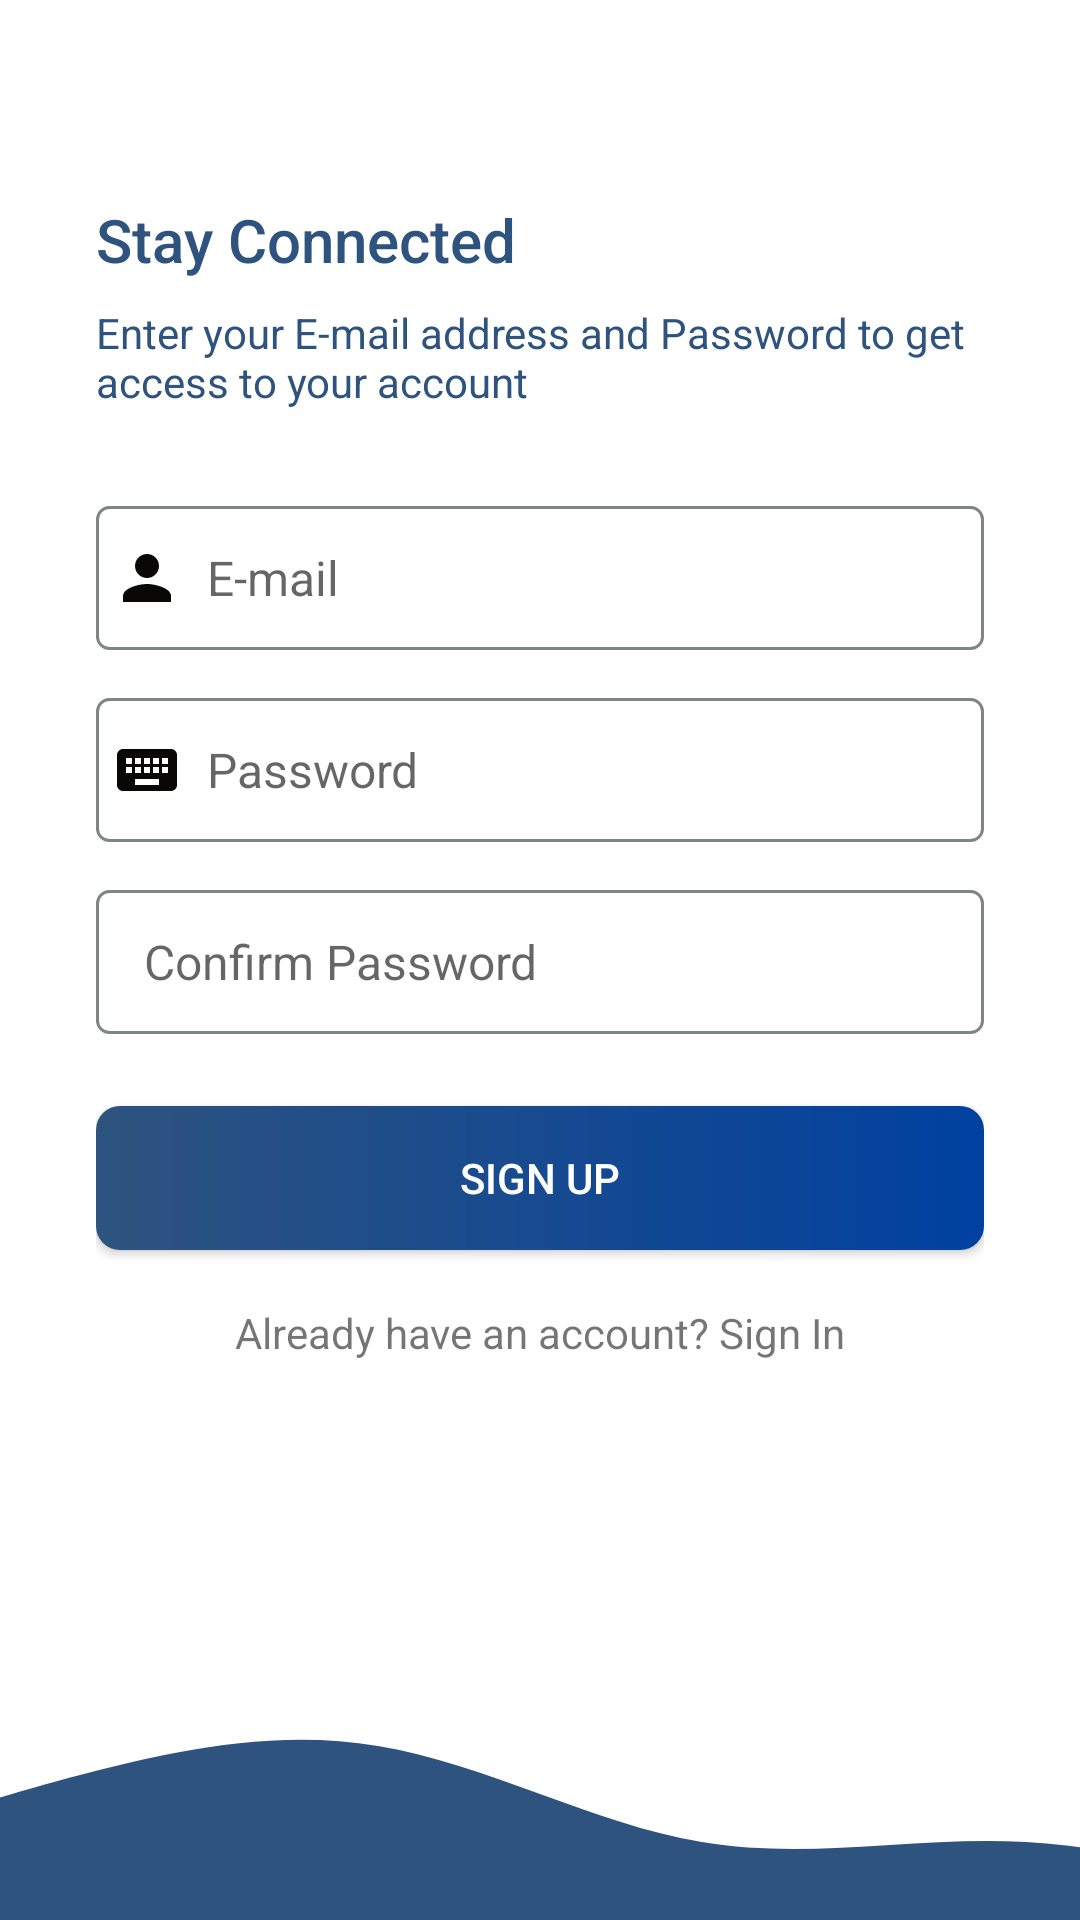

Layout XML and referenced resources for this Android screen:
<!-- AndroidManifest.xml: application theme Theme.QuizApp -->
<!-- res/layout/activity_signup.xml -->
<?xml version="1.0" encoding="utf-8"?>
<androidx.constraintlayout.widget.ConstraintLayout xmlns:android="http://schemas.android.com/apk/res/android"
    xmlns:app="http://schemas.android.com/apk/res-auto"
    xmlns:tools="http://schemas.android.com/tools"
    android:layout_width="match_parent"
    android:layout_height="match_parent"
    tools:context=".activities.SignupActivity">
    <ImageView
        android:id="@+id/imageView2"
        android:layout_width="0dp"
        android:layout_height="120dp"
        android:scaleType="centerCrop"
        android:src="@drawable/wave"
        app:layout_constraintBottom_toBottomOf="parent"
        app:layout_constraintEnd_toEndOf="parent"
        app:layout_constraintHorizontal_bias="0.0"
        app:layout_constraintStart_toStartOf="parent"
        app:layout_constraintTop_toTopOf="parent"
        app:layout_constraintVertical_bias="1.0" />
    <LinearLayout
        android:layout_width="0dp"
        android:layout_height="0dp"
        android:orientation="vertical"
        android:gravity="center_vertical"
        android:paddingStart="32dp"
        android:paddingEnd="32dp"
        app:layout_constraintBottom_toTopOf="@+id/imageView2"
        app:layout_constraintEnd_toEndOf="parent"
        app:layout_constraintStart_toStartOf="parent"
        app:layout_constraintTop_toTopOf="parent">

        <TextView
            style="@style/TextAppearance.AppCompat.Title"
            android:layout_width="wrap_content"
            android:layout_height="wrap_content"
            android:textColor="@color/bluish"
            android:text="@string/stay_connected" />
        <TextView
            style="@style/TextAppearance.AppCompat.Body1"
            android:layout_width="wrap_content"
            android:layout_height="wrap_content"
            android:layout_marginTop="8dp"
            android:maxEms="20"
            android:textColor="@color/bluish"
            android:text="@string/signup_bdy" />
        <EditText
            android:id="@+id/et_Signup_EmailAddress"
            android:layout_width="match_parent"
            android:layout_height="wrap_content"
            android:ems="10"
            android:drawableStart="@drawable/person"
            android:padding="5dp"
            android:drawablePadding="8dp"
            android:inputType="textEmailAddress"
            android:minHeight="48dp"
            android:layout_marginTop="32dp"
            android:textSize="16sp"
            android:background="@drawable/edittext_bg"
            android:hint="@string/e_mail"/>
        <EditText
            android:id="@+id/etSignup_Password"
            android:layout_width="match_parent"
            android:layout_height="wrap_content"
            android:ems="10"
            android:drawableStart="@drawable/keyboard"
            android:padding="5dp"
            android:drawablePadding="8dp"
            android:inputType="textPassword"
            android:minHeight="48dp"
            android:textSize="16sp"
            android:layout_marginTop="16dp"
            android:background="@drawable/edittext_bg"
            android:hint="@string/password"/>
        <EditText
            android:id="@+id/etConfirm_Password"
            android:layout_width="match_parent"
            android:layout_height="wrap_content"
            android:ems="10"
            android:inputType="textPassword"
            android:minHeight="48dp"
            android:textSize="16sp"
            android:layout_marginTop="16dp"
            android:background="@drawable/edittext_bg"
            android:hint="@string/confirm_password"/>
        <androidx.appcompat.widget.AppCompatButton
            android:id="@+id/button_signup"
            android:layout_width="match_parent"
            android:layout_height="wrap_content"
            android:layout_marginTop="24dp"
            android:textColor="@color/white"
            android:text="@string/sign_up"
            android:background="@drawable/btn_primary"/>
        <TextView
            android:id="@+id/signIn_btn_textview"
            android:layout_width="match_parent"
            android:layout_height="wrap_content"
            android:layout_marginTop="18dp"
            android:textAlignment="center"
            android:text="@string/already_have_an_account_sign_in" />

    </LinearLayout>

</androidx.constraintlayout.widget.ConstraintLayout>
<!-- resources referenced by this layout -->
<resources>
  <color name="bluish">#2e537f</color>
  <color name="white">#FFFFFFFF</color>
  <!-- drawable btn_primary (drawable) -->
  <?xml version="1.0" encoding="utf-8"?>
  <shape xmlns:android="http://schemas.android.com/apk/res/android">
      <solid android:color="@color/pencil_light_blue"/>
      <corners android:radius="8dp"/>
      <size android:height="16dp"/>
      <gradient android:startColor="@color/bluish" android:endColor="@color/pencil_light_blue"/>
  
  
  </shape>
  <!-- drawable edittext_bg (drawable) -->
  <?xml version="1.0" encoding="utf-8"?>
  <shape xmlns:android="http://schemas.android.com/apk/res/android">
  
      <corners android:radius="4dp"/>
      <size android:height="16dp"/>
      <padding android:bottom="8dp" android:left="16dp" android:right="8dp" android:top="8dp"/>
      <stroke android:color="@color/grey1" android:width="1dp"/>
  
  </shape>
  <!-- drawable keyboard (drawable) -->
  <vector android:height="24dp" android:tint="#0A0707"
      android:viewportHeight="24" android:viewportWidth="24"
      android:width="24dp" xmlns:android="http://schemas.android.com/apk/res/android">
      <path android:fillColor="@android:color/white" android:pathData="M20,5L4,5c-1.1,0 -1.99,0.9 -1.99,2L2,17c0,1.1 0.9,2 2,2h16c1.1,0 2,-0.9 2,-2L22,7c0,-1.1 -0.9,-2 -2,-2zM11,8h2v2h-2L11,8zM11,11h2v2h-2v-2zM8,8h2v2L8,10L8,8zM8,11h2v2L8,13v-2zM7,13L5,13v-2h2v2zM7,10L5,10L5,8h2v2zM16,17L8,17v-2h8v2zM16,13h-2v-2h2v2zM16,10h-2L14,8h2v2zM19,13h-2v-2h2v2zM19,10h-2L17,8h2v2z"/>
  </vector>
  <!-- drawable person (drawable) -->
  <vector android:height="24dp" android:tint="#0A0707"
      android:viewportHeight="24" android:viewportWidth="24"
      android:width="24dp" xmlns:android="http://schemas.android.com/apk/res/android">
      <path android:fillColor="@android:color/white" android:pathData="M12,12c2.21,0 4,-1.79 4,-4s-1.79,-4 -4,-4 -4,1.79 -4,4 1.79,4 4,4zM12,14c-2.67,0 -8,1.34 -8,4v2h16v-2c0,-2.66 -5.33,-4 -8,-4z"/>
  </vector>
  <!-- drawable wave (drawable) -->
  <vector xmlns:android="http://schemas.android.com/apk/res/android"
      android:width="1440dp"
      android:height="320dp"
      android:viewportWidth="1440"
      android:viewportHeight="320">
    <path
        android:pathData="M0,288L48,272C96,256 192,224 288,197.3C384,171 480,149 576,165.3C672,181 768,235 864,250.7C960,267 1056,245 1152,250.7C1248,256 1344,288 1392,304L1440,320L1440,320L1392,320C1344,320 1248,320 1152,320C1056,320 960,320 864,320C768,320 672,320 576,320C480,320 384,320 288,320C192,320 96,320 48,320L0,320Z"
        android:fillColor="#2e537f"/>
  </vector>
  <string name="already_have_an_account_sign_in">Already have an account? Sign In</string>
  <string name="confirm_password">Confirm Password</string>
  <string name="e_mail">E-mail</string>
  <string name="password">Password</string>
  <string name="sign_up">SIGN UP</string>
  <string name="signup_bdy">Enter your E-mail address and Password to get access to your account</string>
  <string name="stay_connected">Stay Connected</string>
  <style name="Theme.QuizApp" parent="Theme.MaterialComponents.DayNight.NoActionBar">
          
          <item name="colorPrimary">@color/pencil_light_blue</item>
          <item name="colorPrimaryVariant">@color/bluish</item>
          <item name="colorOnPrimary">@color/white</item>
          
          <item name="colorSecondary">@color/teal_200</item>
          <item name="colorSecondaryVariant">@color/teal_700</item>
          <item name="colorOnSecondary">@color/black</item>
          
          <item name="android:statusBarColor" tools:targetApi="l">?attr/colorPrimaryVariant</item>
          
      </style>
  <color name="pencil_light_blue">#0041a0</color>
  <color name="grey1">#7f8489</color>
  <color name="teal_200">#FF03DAC5</color>
  <color name="teal_700">#FF018786</color>
  <color name="black">#FF000000</color>
</resources>
